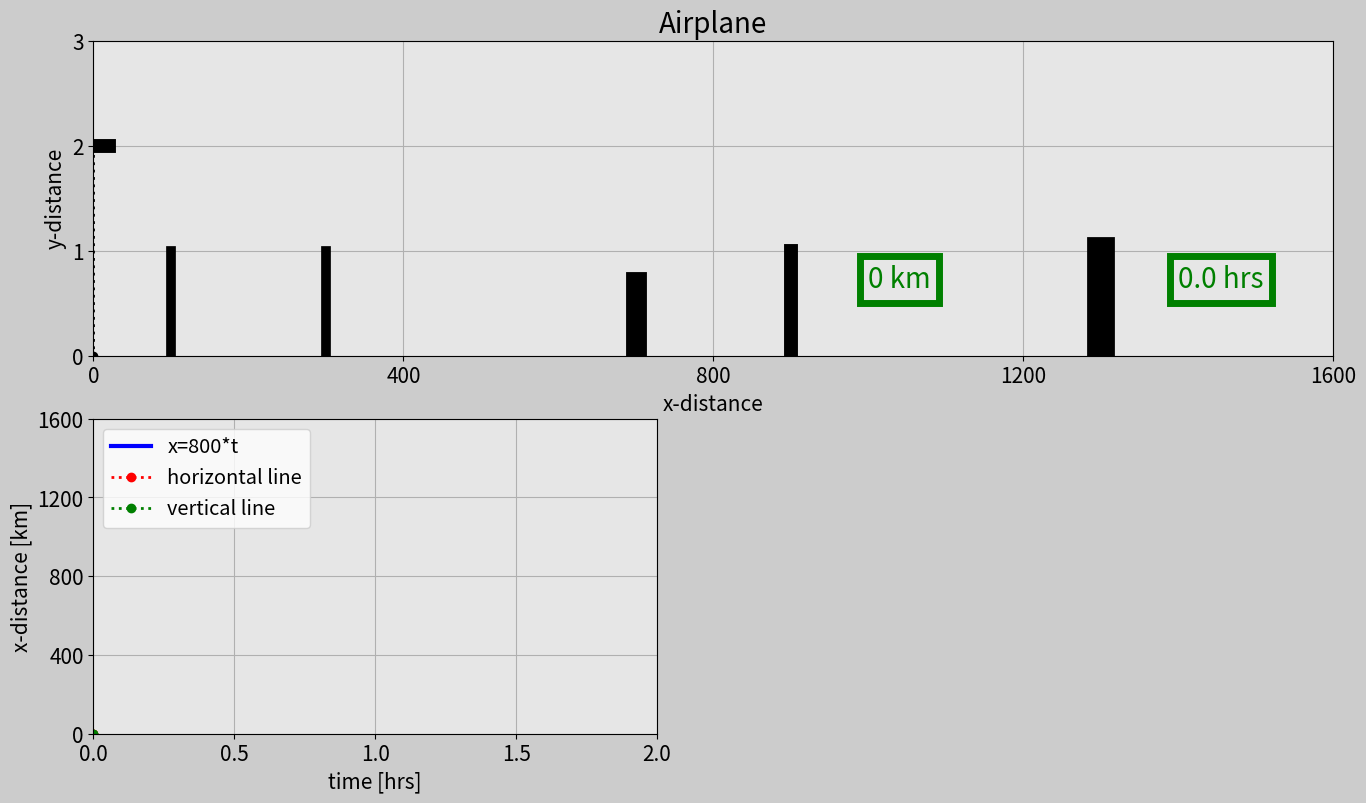

The matplotlib source for this figure:
import matplotlib.pyplot as plt
import matplotlib.gridspec as gridspec
import matplotlib.animation as animation
import numpy as np 

# Set up the duration for your animation
t0 = 0 # time in hours!
t_end = 2
dt = 0.005

# Create array for time
t = np.arange(t0, t_end+dt, dt)

# Create an array for x (km)
x = 800*t

# Create a y array
altitude = 2
# y=np.ones(int(t_end/dt + 1))*altitude
y=np.ones(len(t))*altitude #other way




############################### ANIMATION ###############################

frame_amount = int(len(t))

dot = np.zeros(frame_amount)
n = 20

for i in range(0, frame_amount):
    if i == n:
        dot[i] = x[i]
        n = n + 20
    else:
        dot[i] = x[n-20]


def update_plot(num):

    plane_trajectory.set_data(dot[0:num], y[0:num]) 
    plane_1.set_data([x[num] - 40,x[num]+20],[2,2])
    plane_2.set_data([x[num],x[num] -20],[y[num],y[num] + 0.3])
    plane_3.set_data([x[num],x[num] -20],[y[num],y[num] - 0.3])
    plane_4.set_data([x[num]-30,x[num]-40],[y[num],y[num] - 0.15])
    plane_5.set_data([x[num]-30,x[num]-40],[y[num],y[num] + 0.15])
    plane_vertical.set_data([x[num],x[num]], [0, y[num]])

    stopwatch0.set_text(str(round(t[num], 1)) + ' hrs')
    dist_counter0.set_text(str(int(x[num])) + ' km')


    # 2nd plot
    x_dist.set_data(t[0:num], x[0:num])
    horizontal_line.set_data([t[0],t[num]],[x[num],x[num]])
    vertical_line.set_data([t[num],t[num]],[x[0],x[num]])

    return plane_trajectory, plane_1,plane_2, plane_3, plane_4, plane_5,\
    stopwatch0, dist_counter0, x_dist, horizontal_line


fig = plt.figure(figsize=[16,9], dpi=120, facecolor=(0.8,0.8,0.8))
gs = gridspec.GridSpec(2,2)


# Subplot 1
ax0 = fig.add_subplot(gs[0,:], facecolor=(0.9,0.9,0.9))

plane_trajectory,=ax0.plot([],[],'r:o',linewidth=2) # ,= is for remove brackets from our information
plane_vertical,=ax0.plot([],[],'k:o', linewidth=2)

plane_1,= ax0.plot([],[],'k', linewidth=10)  # center of airplane
plane_2,= ax0.plot([],[],'k', linewidth=5)  # first wing
plane_3,= ax0.plot([],[],'k', linewidth=5)  # second wing
plane_4,= ax0.plot([],[],'k', linewidth=3)  # first tail
plane_5,= ax0.plot([],[],'k', linewidth=3)  # second tail



# draw houses
house_1,=ax0.plot([100,100],[0,1.0], 'k', linewidth=7)
house_2,=ax0.plot([300,300],[0,1.0], 'k', linewidth=7)
house_3,=ax0.plot([700,700],[0,0.7], 'k', linewidth=15)
house_4,=ax0.plot([900,900],[0,1.0], 'k', linewidth=10)
house_5,=ax0.plot([1300,1300],[0,1.0], 'k', linewidth=20)

box_object = dict(boxstyle='square', fc=(0.9,0.9,0.9), ec='g', lw=5)
stopwatch0 = ax0.text(1400, 0.65, '', size=20, color='g', bbox=box_object)

box_object2 = dict(boxstyle='square', fc=(0.9,0.9,0.9), ec='g', lw=5)
dist_counter0 = ax0.text(1000, 0.65, '', size=20, color='g', bbox=box_object2)


# subplot properties
plt.xlim(x[0], x[-1])
plt.ylim(0, y[-1]+1)
plt.xticks(np.arange(x[0], x[-1] + 1, x[-1]/4), size=15) # cut in 4 pieces the x
plt.yticks(np.arange(0,y[-1]+2, y[-1]/y[-1]), size=15) # (0, 2+2, 2/2)
plt.xlabel('x-distance', fontsize=15)
plt.ylabel('y-distance', fontsize=15)
plt.title('Airplane', fontsize=20)
plt.grid(True)


# subplot 2

ax2=fig.add_subplot(gs[1,0], facecolor=(0.9,0.9,0.9))
x_dist,=ax2.plot([],[], '-b', linewidth=3, label='x=800*t')
horizontal_line,=ax2.plot([],[],'r:o', linewidth=2, label='horizontal line')
vertical_line,=ax2.plot([],[],'g:o', linewidth=2, label='vertical line')

plt.xlim(t[0], t[-1])
plt.ylim(x[0], x[-1])
plt.xticks(np.arange(t[0], t[-1] + dt, t[-1]/4), size=15) 
plt.yticks(np.arange(x[0], x[-1] + 1, x[-1]/4), size=15) 
plt.xlabel('time [hrs]', fontsize=15)
plt.ylabel('x-distance [km]', fontsize=15)
plt.grid(True)
plt.legend(loc='upper left', fontsize='x-large')







plane_ani = animation.FuncAnimation(fig, update_plot, 
        frames=frame_amount, interval=20, repeat=True, blit=True)
plt.show()